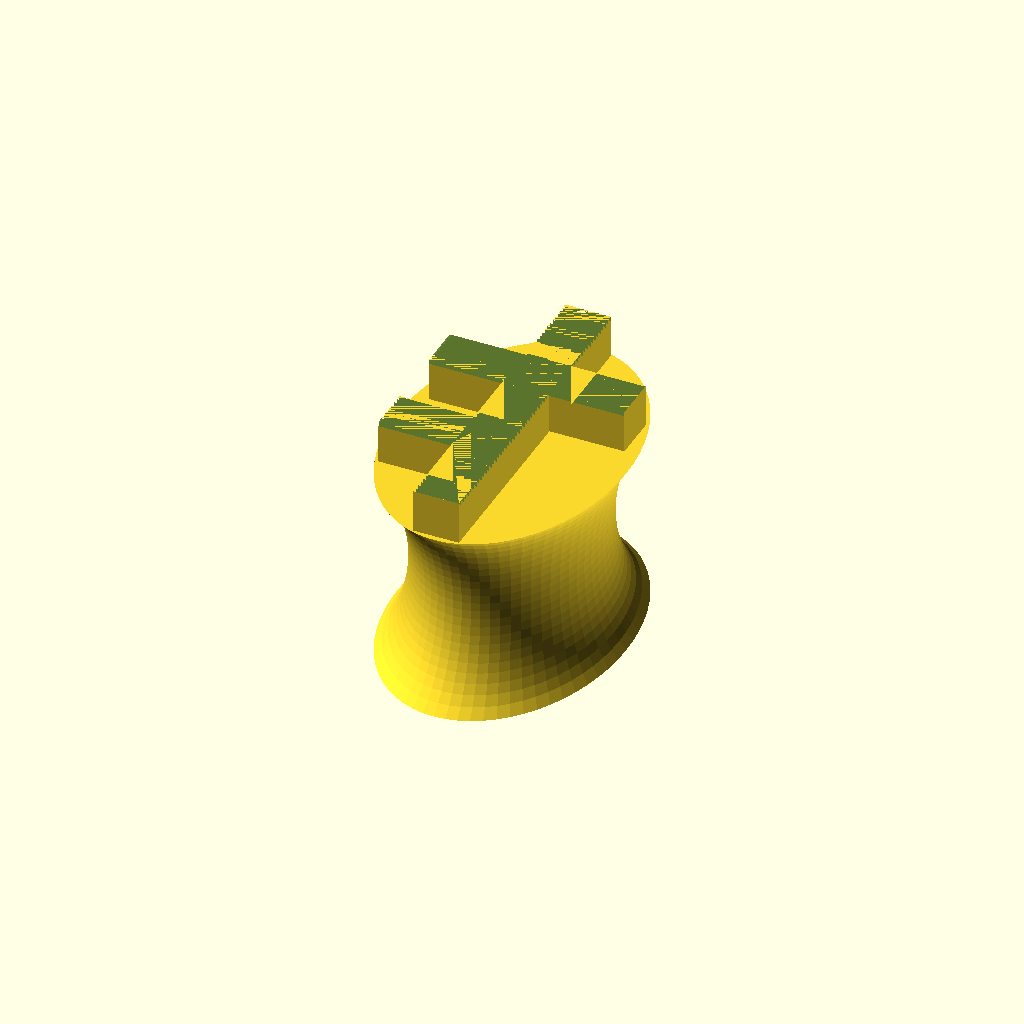
Cell 1 — every parameter at its default value.
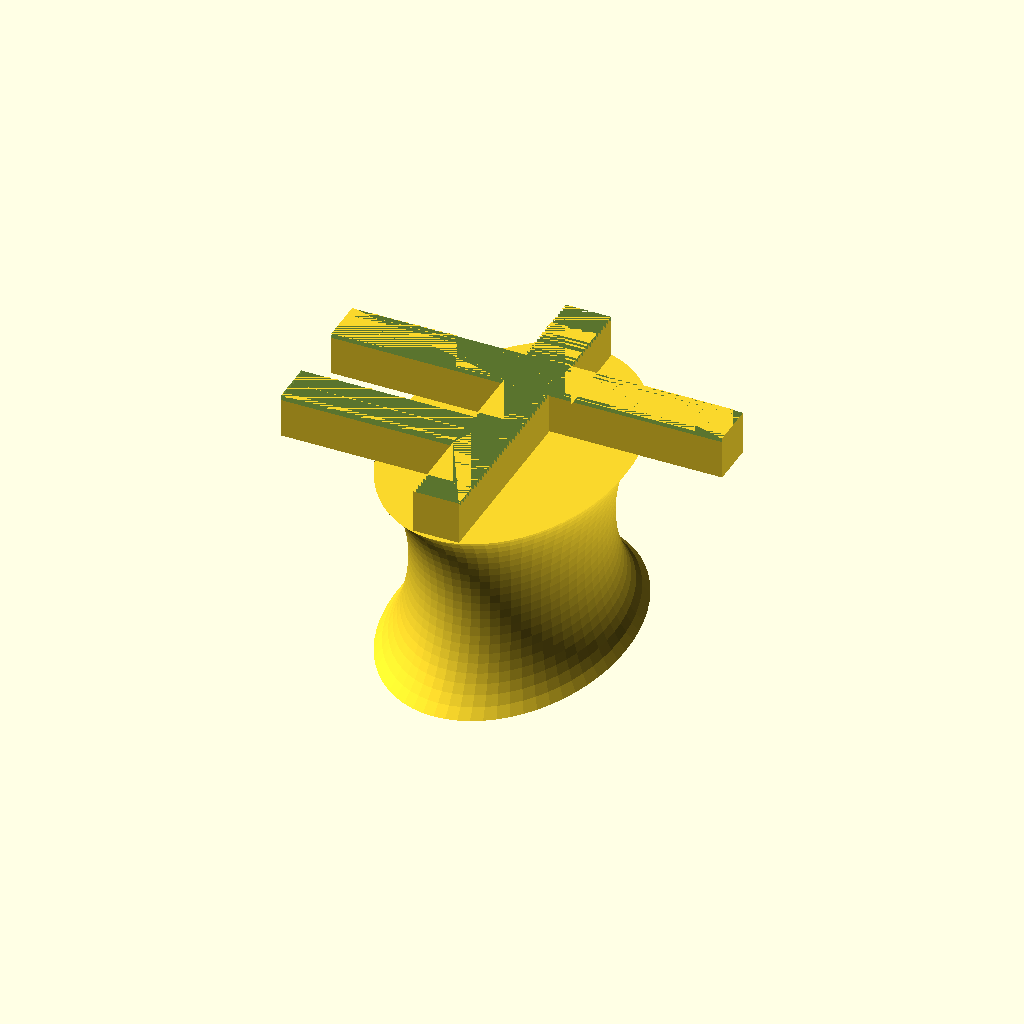
Cell 2: the same model with iconWidth = 36.
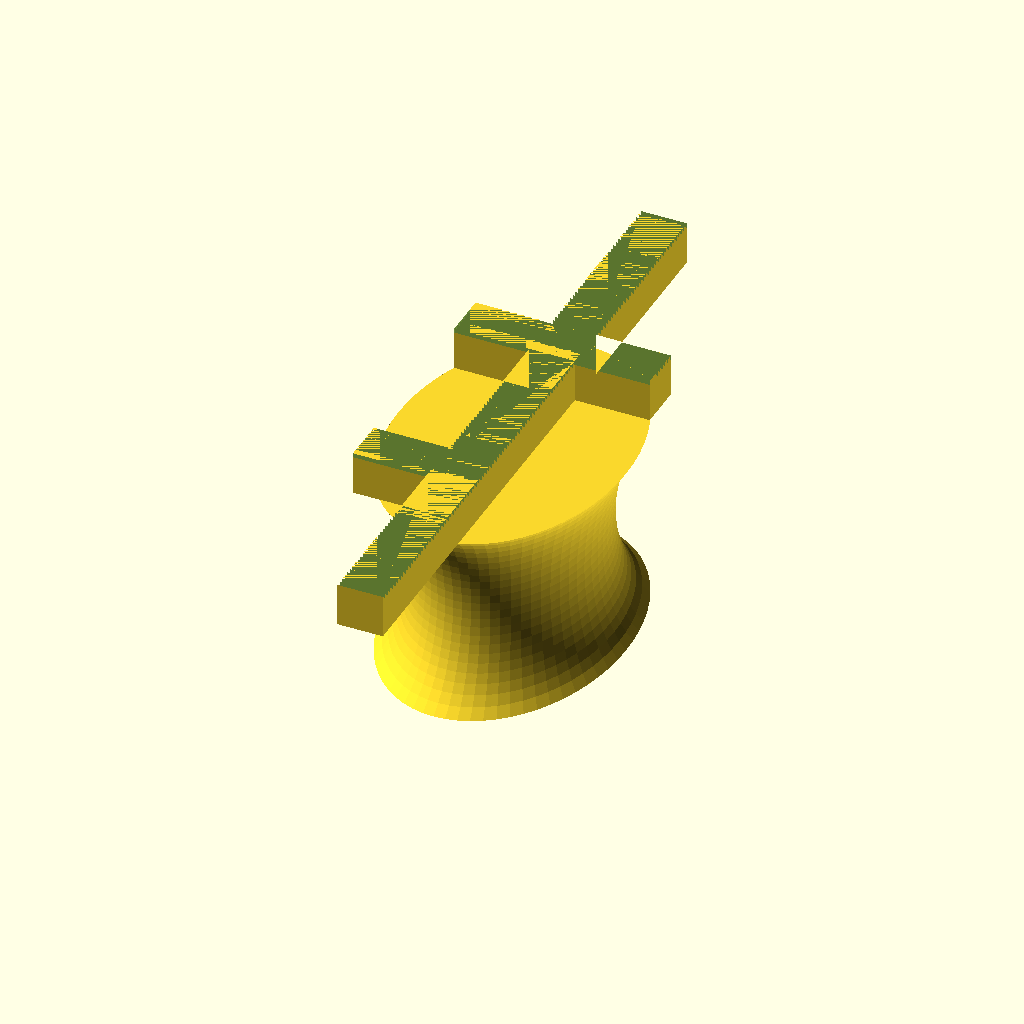
Cell 3: iconLength = 60 (everything else at default).
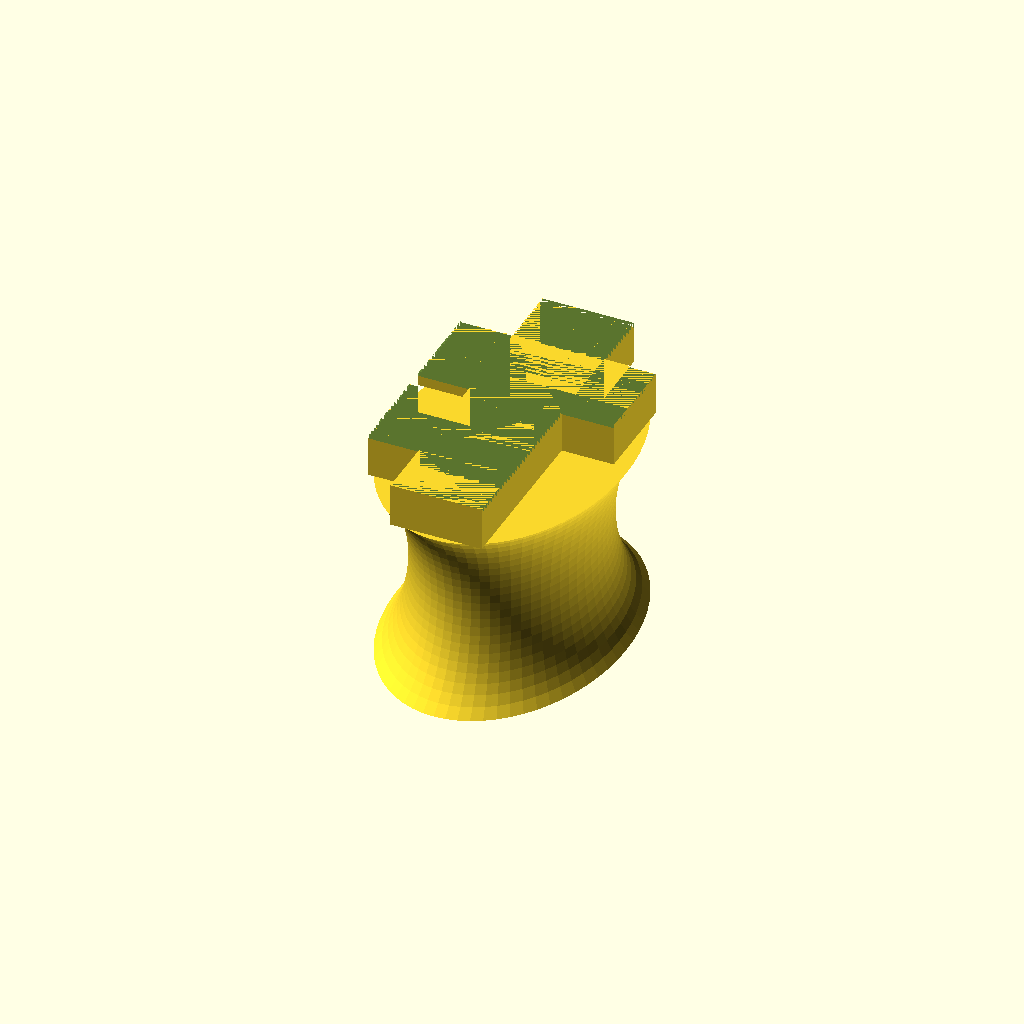
Cell 4: the same model with lineThickness = 8.4.
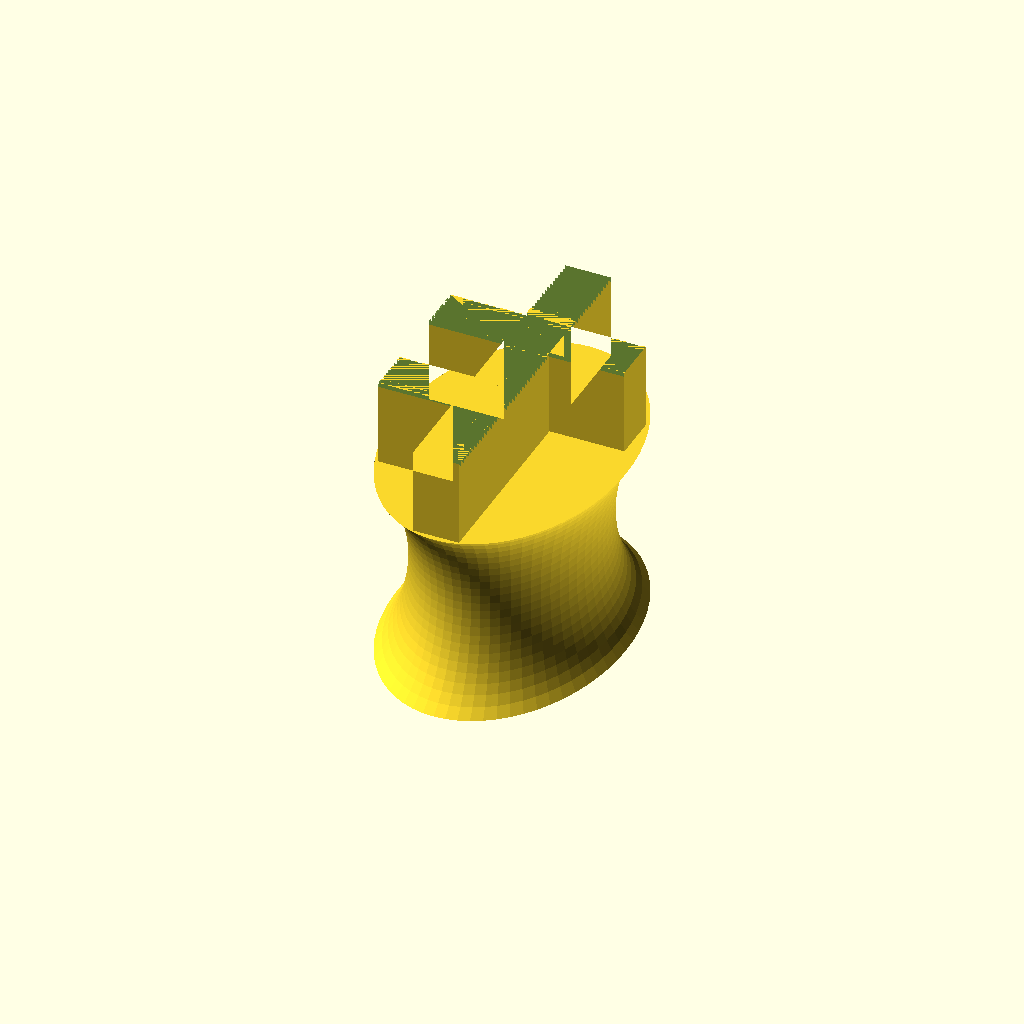
Cell 5: iconHeight = 8 (everything else at default).
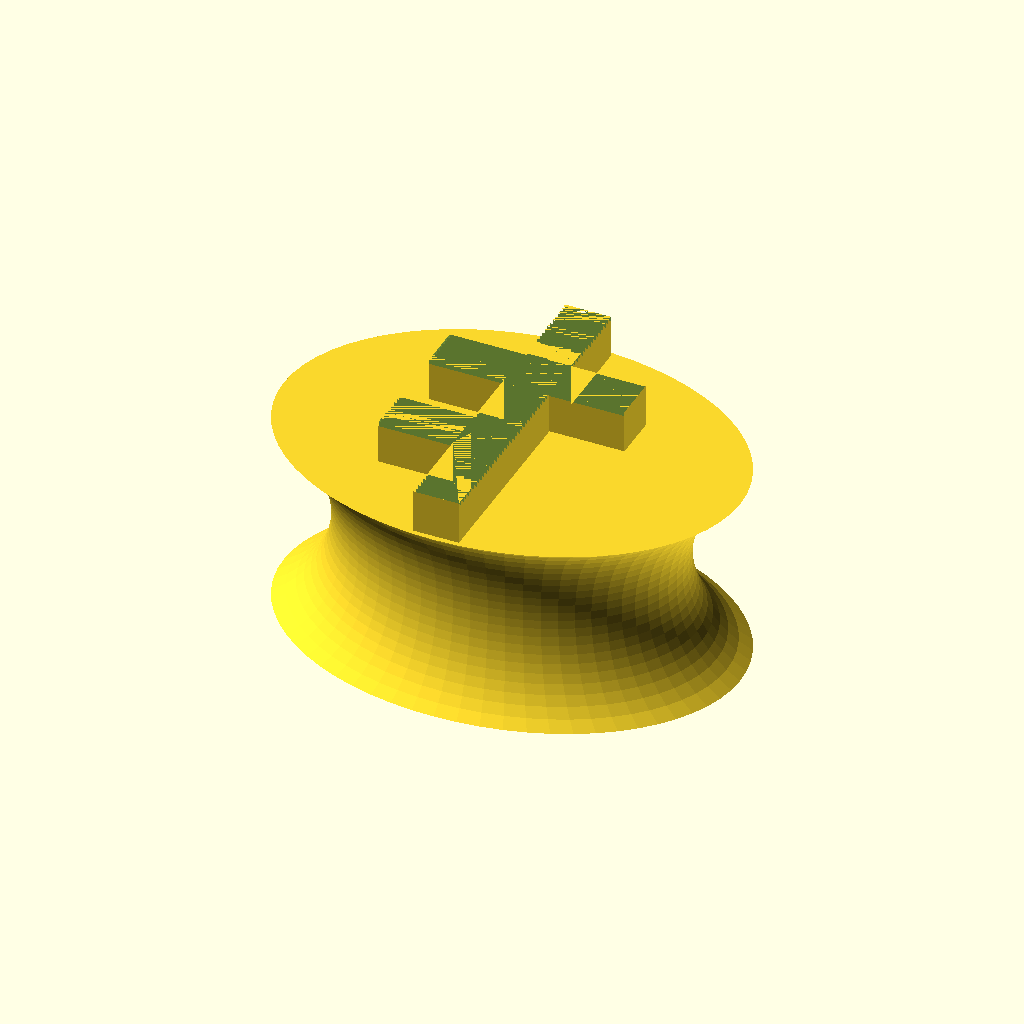
Cell 6: handleWidth = 42 (everything else at default).
One fixed orthographic camera (rotation 55°, 0°, 25°; colour scheme Cornfield) for every cell.
Source of the model, prus.scad:
use <tubeMesh.scad>;

//<params>
iconWidth = 18;
iconLength = 30;
lineThickness = 4.2;
iconHeight = 4;
handleWidth = 21;
handleLength = 31;
handleHeight = 18;
handleInsetRatio = 0.25;
stipple = 0.5;
//</params>
$fn = 64;
handleSlices = 24;

module icon() {
    square([lineThickness,iconLength],center=true);
    translate([0,-iconLength/2+2/3*iconLength]) square([iconWidth,lineThickness],center=true);
    translate([iconWidth/4,-iconLength/2+1/3*iconLength]) square([iconWidth/2,lineThickness],center=true);
}

function ellipse(r1,r2) = [for(i=[0:1:$fn-1]) let(angle=i/$fn*360) [r1*cos(angle),r2*sin(angle)]];
    
function baseProfile(t) = 1-0.5*sqrt(1-pow(1.8*(t-0.5),2));
    
function profile(t) = (baseProfile(t)-baseProfile(0.5))/(baseProfile(1)-baseProfile(0.5))*handleInsetRatio+(1-handleInsetRatio);
    
sections = [for(i=[0:handleSlices-1]) let(t=i/(handleSlices-1))
        sectionZ(ellipse(handleWidth/2*profile(t),handleLength/2*profile(t)),t*handleHeight)];

module stipples() {
    n = ceil(iconLength / stipple);
    for(i=[0:1:n]) {
        translate([0,-iconLength/2+i*stipple]) tubeMesh([ [[-iconWidth/2,stipple,0],[-iconWidth/2,stipple,stipple],[-iconWidth/2,0,stipple]], [[iconWidth/2,stipple,0],[iconWidth/2,stipple,stipple],[iconWidth/2,0,stipple]]]);
    }
}

tubeMesh(sections);
translate([0,0,handleHeight-0.01])
difference() {
    linear_extrude(height=iconHeight) mirror([1,0]) icon();
    translate([0,0,iconHeight-stipple+0.001]) stipples();
}
Customizer parameters (derived from the source; name, type, default, range or options):
iconWidth: number, default 18
iconLength: number, default 30
lineThickness: number, default 4.2
iconHeight: number, default 4
handleWidth: number, default 21
handleLength: number, default 31
handleHeight: number, default 18
handleInsetRatio: number, default 0.25
stipple: number, default 0.5
handleSlices: number, default 24
